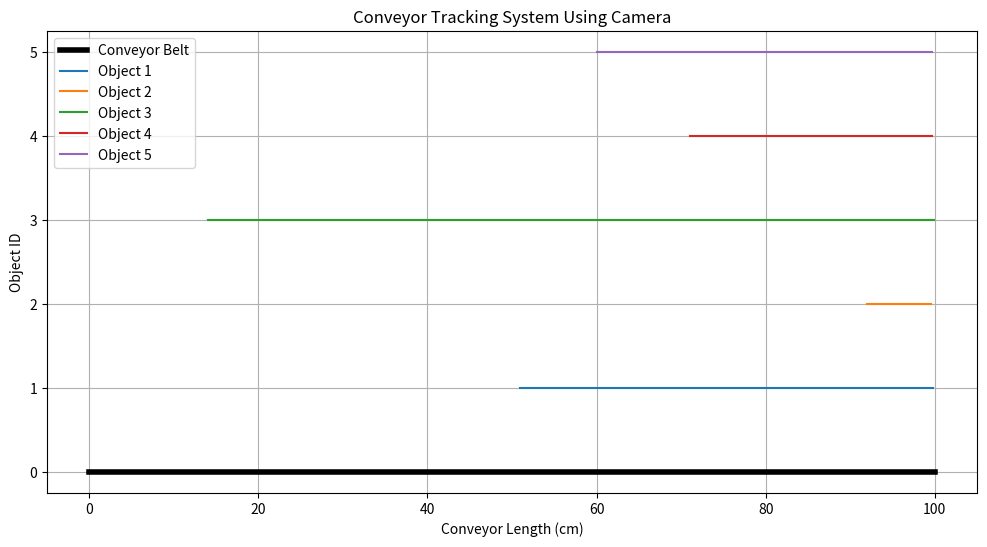

The script that saved this image:
import matplotlib.pyplot as plt
import numpy as np

# Simulation parameters
conveyor_length = 100  # in cm
conveyor_speed = 5      # cm/s
num_objects = 5         # Number of objects on the conveyor
tracking_duration = 20  # seconds

# Generate random starting positions for objects
np.random.seed(42)
object_positions = np.random.randint(0, conveyor_length, num_objects)

# Time array for simulation
time = np.linspace(0, tracking_duration, 200)

# Plot setup
plt.figure(figsize=(12, 6))

# Plot conveyor belt
plt.plot([0, conveyor_length], [0, 0], 'k-', linewidth=4, label='Conveyor Belt')

# Track objects over time
for idx, start_pos in enumerate(object_positions):
    positions = start_pos + conveyor_speed * time
    # Only plot positions within the conveyor length
    valid_indices = positions < conveyor_length
    plt.plot(positions[valid_indices], np.full_like(positions[valid_indices], idx + 1), label=f'Object {idx+1}')

# Graph styling
plt.title('Conveyor Tracking System Using Camera')
plt.xlabel('Conveyor Length (cm)')
plt.ylabel('Object ID')
plt.legend()
plt.grid(True)

plt.show()
